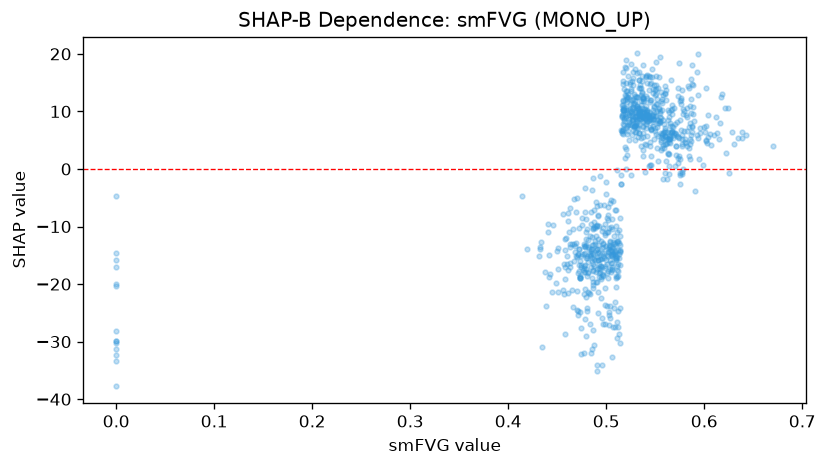

Values plotted in this chart, from the file beside it:
feature_value, shap_value
0.575, -0.6586
0.575, 1.676
0.0, -20.41
0.593, 5.914
0.607, 4.126
0.502, -6.552
0.487, -10.47
0.505, -10.11
0.5, -4.289
0.483, -11.63
0.48, -10.4
0.484, -7.444
0.441, -9.557
0.486, -10.2
0.564, 5.802
0.581, 9.335
0.0, -32.26
0.517, 11.96
0.512, -12.46
0.493, -18.13
0.504, -23.86
0.442, -18.71
0.512, -16.44
0.484, -32.01
0.546, 12.05
0.602, 7.408
0.585, 5.179
0.551, 13.84
0.533, 8.853
0.558, 8.586
0.56, 7.094
0.558, 5.377
0.578, 10.4
0.575, 11.8
0.563, 10.22
0.47, -15.33
0.461, -17.51
0.477, -17.9
0.492, -25.01
0.525, 10.01
0.492, -12.23
0.485, -13.23
0.534, 9.362
0.516, 6.296
0.524, 15.08
0.492, -14.4
0.514, -24.24
0.506, -32.73
0.504, -25.95
0.486, -27.99
0.535, 14.06
0.546, 9.115
0.541, 9.903
0.518, 13.88
0.524, 14.8
0.511, -10.97
0.522, 10.27
0.0, -17.05
0.523, 8.105
0.495, -15.68
... 801 more rows
